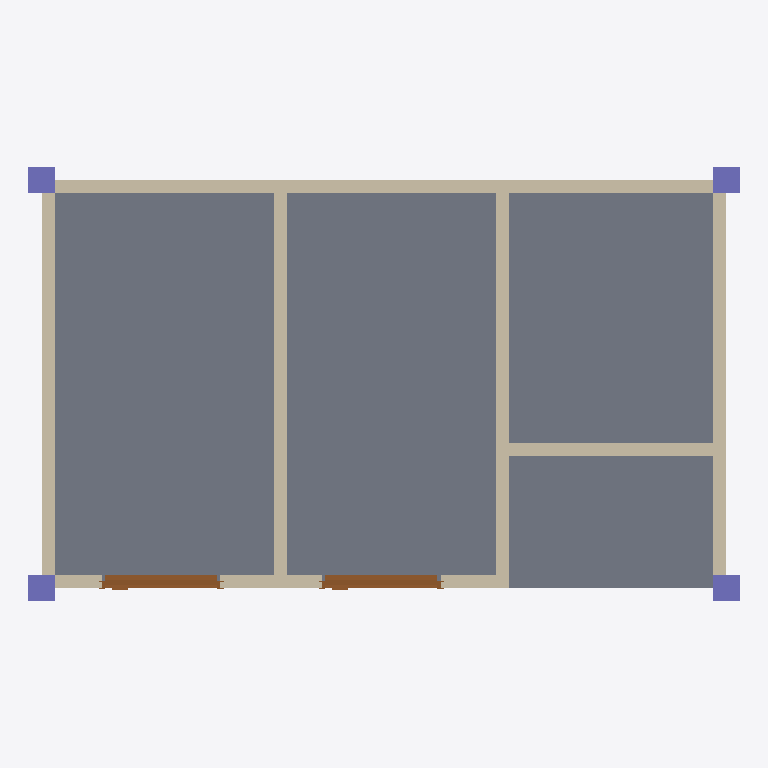
Plan cut of the same IFC building model at storey 'My Storey' (level 0.00 m, cut at 1.40 m), seen from above with north up, elements coloured by IFC class: 8 walls (beige), 4 columns (violet), 2 doors (brown), 1 slab (grey). Cut surfaces are drawn darker.
Extent 5.4 m × 3.3 m × 3.1 m (x, y, z). Storeys (1): My Storey at 0.00 m. Elements (16): 8 IfcWall, 4 IfcColumn, 2 IfcDoor, 2 IfcSlab.

HEADER;
FILE_DESCRIPTION(('ViewDefinition[DesignTransferView]'),'2;1');
FILE_NAME('mini-capstone.ifc','2026-10-14T15:51:45+08:00',(''),(''),'IfcOpenShell 0.8.5-post1','Bonsai 0.8.5-post1','Nobody');
FILE_SCHEMA(('IFC4'));
ENDSEC;
DATA;
#1=IFCPROJECT('0TbaKXvErB4xWybZRf795N',$,'My Project',$,$,$,$,(#10,#22),#5);
#27=IFCSITE('2vVDmxgrX2UO4vf_4As_EX',$,'My Site',$,$,#50,$,$,$,$,$,$,$,$);
#33=IFCBUILDING('09FjuyBKb8axCFrWmasroU',$,'My Building',$,$,#56,$,$,$,$,$,$);
#3201=IFCBUILDING('3mGgVkSaH8KvGoC$uwqErB',$,'roof',$,$,#3221,$,$,$,$,$,$);
#39=IFCBUILDINGSTOREY('2TZKLHOwj4NeiK2XnI8SSy',$,'My Storey',$,$,#62,$,$,$,$);
#3168=IFCBUILDINGSTOREY('0csHywsff50x4UgimTI39M',$,'roof',$,$,$,$,$,$,$);
#3228=IFCSLAB('3$NWzqTozAXxnXIXUZpTDz',$,'Slab',$,$,#3236,#3243,$,$);
#2377=IFCWALL('1nNJPRqlfBZBzjLNjiIvaC',$,'Wall',$,$,#2484,#2383,$,$);
#2350=IFCWALL('0OiKB_2R988O8zA9WURsmc',$,'Wall',$,$,#2363,#2358,$,$);
#2402=IFCWALL('3H2Na1v4XA6eFM0x4ZBEYN',$,'Wall',$,$,#2516,#2408,$,$);
#5105=IFCWALL('22cGLxRJn8sB9Tq3EC7xfw',$,'Wall',$,$,#5116,#5111,$,$);
#5035=IFCWALL('0ZIFJ0zoH3QhYkIB$r6j8E',$,'Wall',$,$,#5077,#5041,$,$);
#2580=IFCWALL('2Pe4tG90D4dxcIVjKiYeGW',$,'Wall',$,$,#2689,#2586,$,$);
#2530=IFCWALL('223osjJvnAEABbrh1swgmF',$,'Wall',$,$,#2541,#2536,$,$);
#2555=IFCWALL('0TQzlZ2sXBTv9VL34Oo3Pk',$,'Wall',$,$,#2566,#2561,$,$);
#5257=IFCDOOR('2yo_3cuFnEwhRnxIUfns_U',$,'Door',$,$,#5447,#5265,$,2.0,0.8999999761581421,$,.DOUBLE_SWING_RIGHT.,$);
#5192=IFCDOOR('1FYs9_Lf18QfHAGeEP8TvC',$,'Door',$,$,#5462,#5201,$,2.0,0.8999999761581421,$,$,$);
#3498=IFCCOLUMN('0lWz0uwFfCePhVuYhMK7ti',$,'Column',$,$,#3664,#3509,$,$);
#3431=IFCCOLUMN('2sHxzy$0f6_uV7rBZbTKMK',$,'Column',$,$,#3689,#3443,$,$);
#3476=IFCCOLUMN('1p0N_Pnr51EfxqE0GJwOk6',$,'Column',$,$,#3659,#3487,$,$);
#3454=IFCCOLUMN('3IE_5i87L1S9jZkTqX2GS6',$,'Column',$,$,#3654,#3465,$,$);
ENDSEC;
